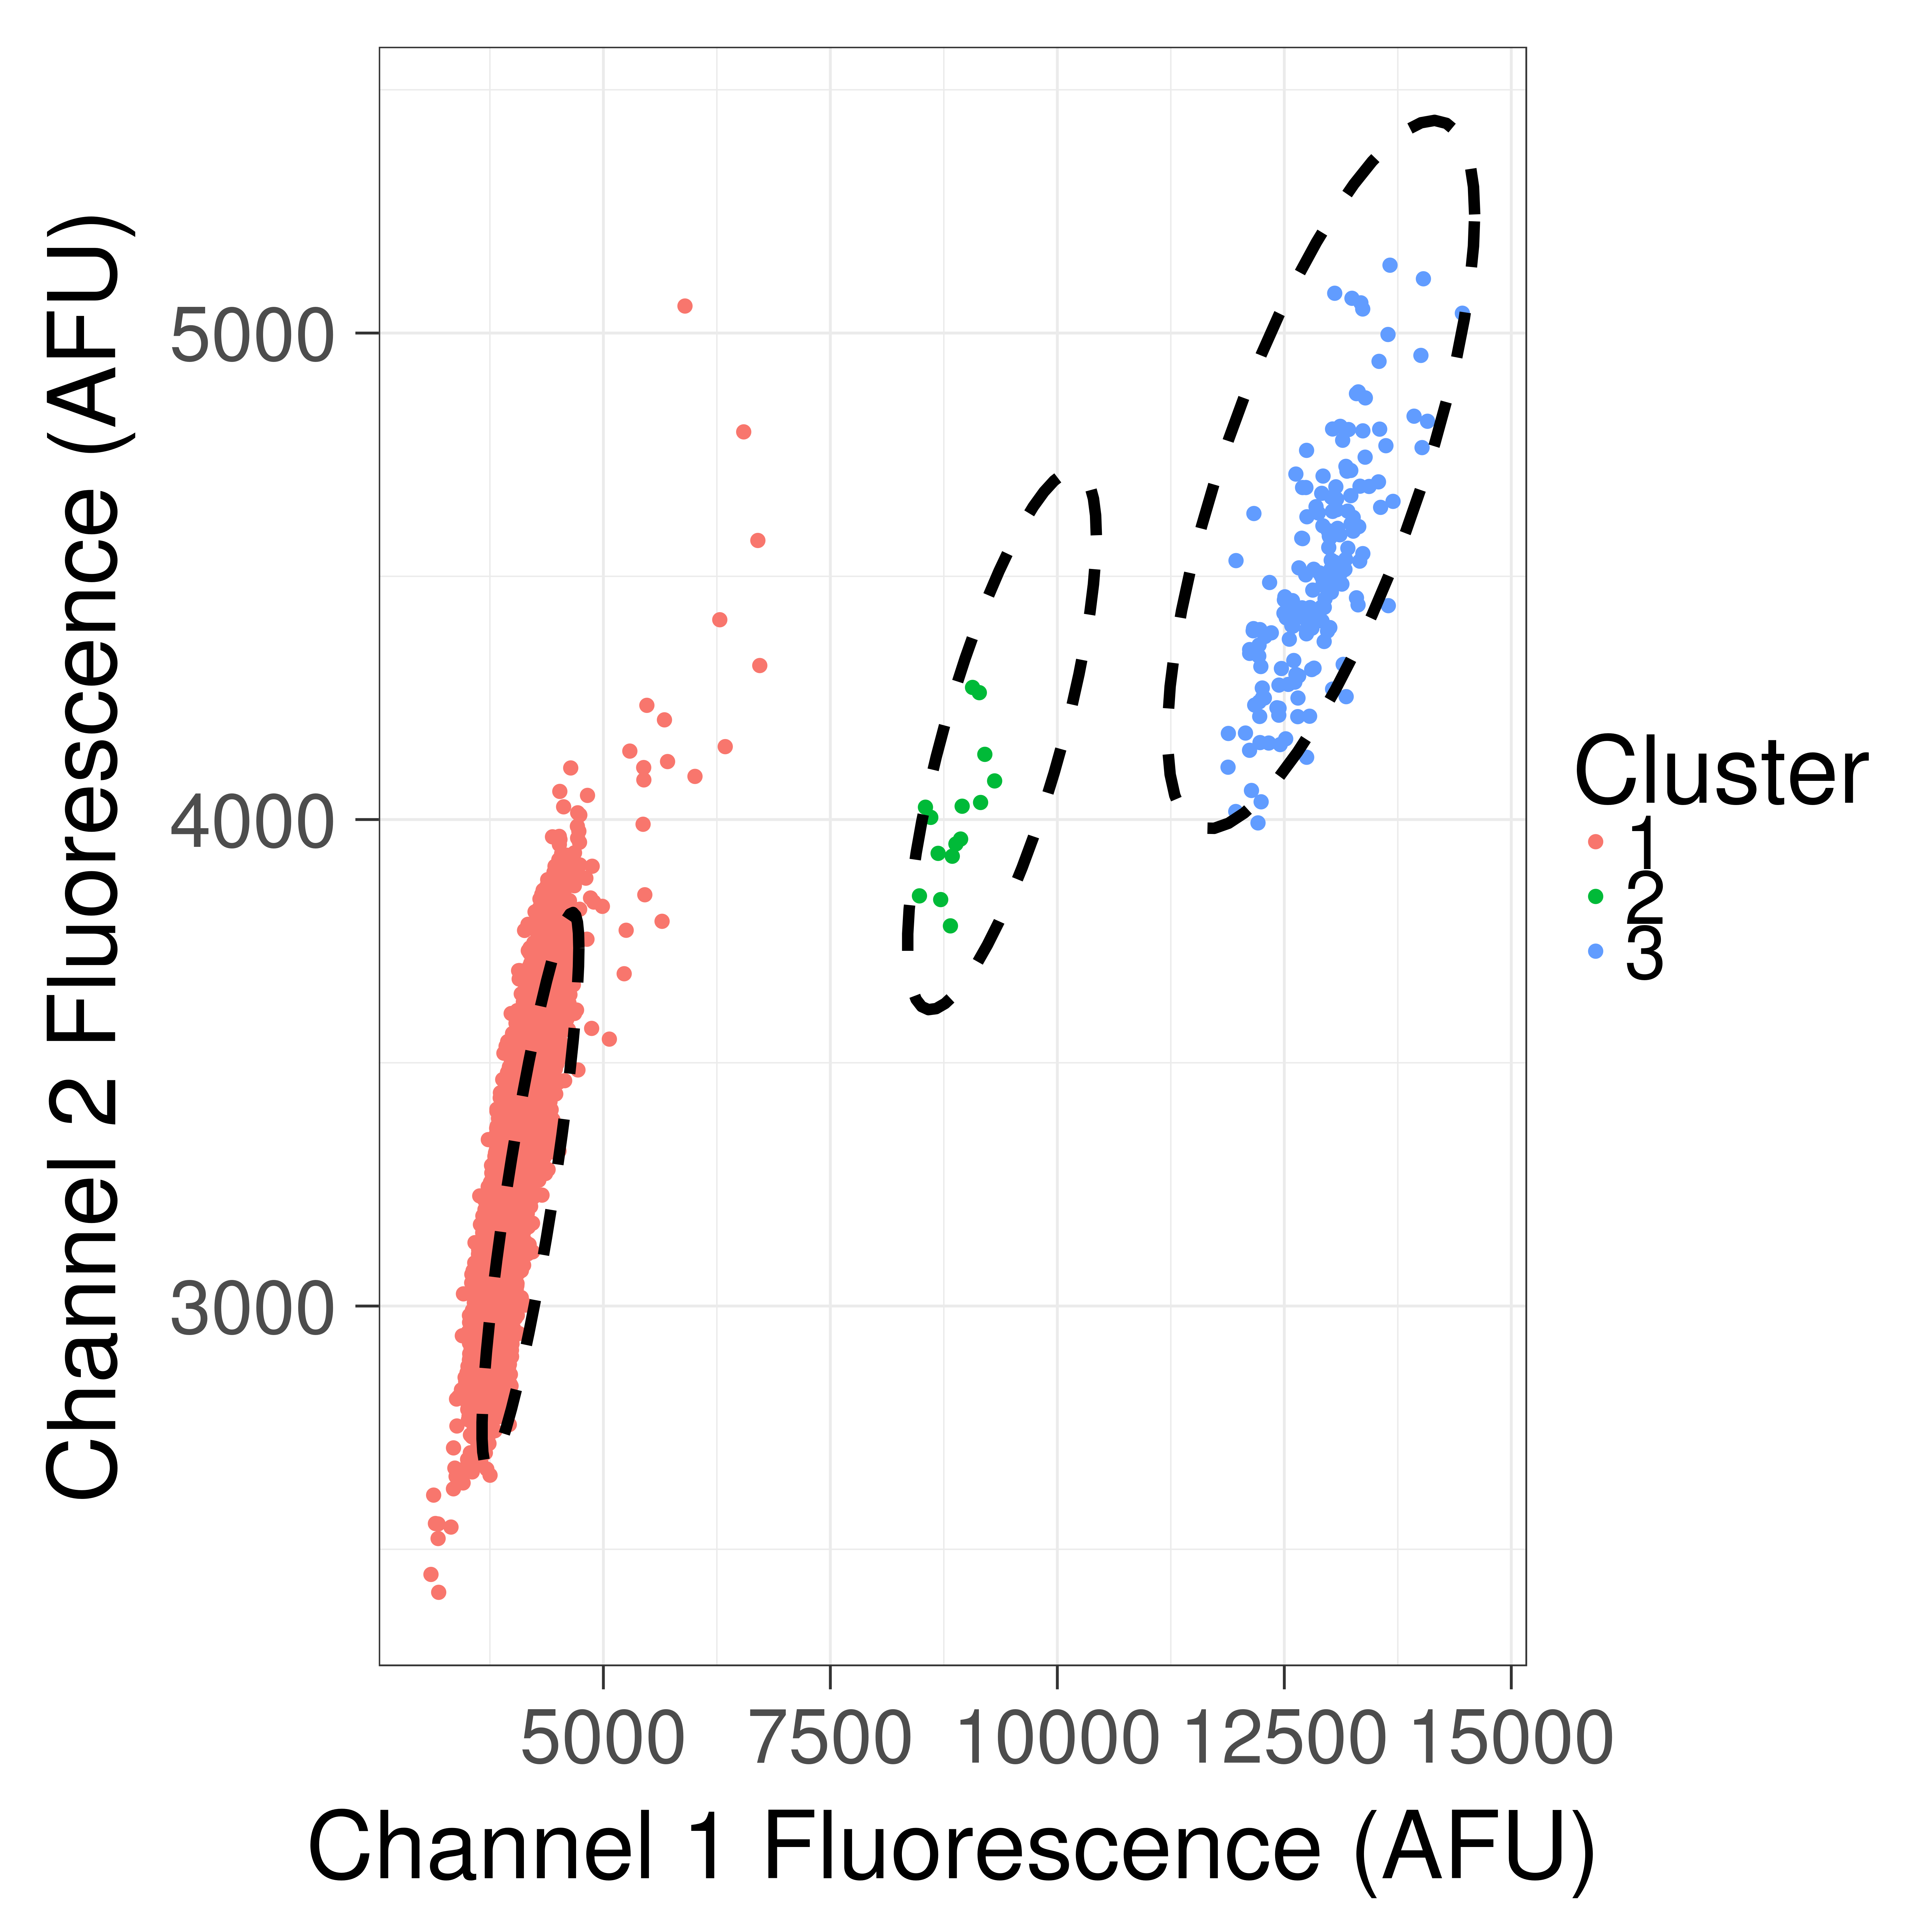

Data behind this chart, as committed beside it:
, Ch1, Ch2, Cluster1Score, Cluster2Score, Cluster3Score, q, cluster
1, 3101, 2448, 0.04848, 1.094, 0.8867, 10.1, 1
2, 3130, 2611, 0.02609, 1.124, 0.9252, 19.45, 1
3, 3150, 2553, 0.03396, 1.1, 0.9036, 14.61, 1
4, 3179, 2552, 0.03492, 1.088, 0.8963, 14.07, 1
5, 3179, 2522, 0.03936, 1.079, 0.8877, 12.38, 1
6, 3186, 2412, 0.05871, 1.049, 0.8563, 8.03, 1
7, 3322, 2546, 0.04068, 1.026, 0.8596, 11.5, 1
8, 3349, 2624, 0.03004, 1.035, 0.8747, 15.78, 1
9, 3349, 2708, 0.02002, 1.056, 0.8984, 24.24, 1
10, 3364, 2667, 0.02504, 1.039, 0.8829, 19.06, 1
11, 3378, 2650, 0.02754, 1.029, 0.8748, 17.17, 1
12, 3382, 2809, 0.01172, 1.068, 0.9196, 42.17, 1
13, 3387, 2753, 0.01631, 1.052, 0.9022, 29.77, 1
14, 3399, 2655, 0.02745, 1.022, 0.8711, 17.13, 1
15, 3404, 2813, 0.01165, 1.06, 0.9155, 42.17, 1
16, 3437, 2828, 0.01098, 1.051, 0.9115, 44.44, 1
17, 3446, 2939, 0.005331, 1.076, 0.9428, 94.26, 1
18, 3452, 2664, 0.0279, 1.002, 0.8605, 16.59, 1
19, 3455, 2636, 0.03173, 0.9943, 0.8523, 14.46, 1
20, 3459, 3025, 0.003806, 1.094, 0.9667, 134.8, 1
21, 3459, 2827, 0.01133, 1.041, 0.9056, 42.73, 1
22, 3477, 2853, 0.009684, 1.04, 0.909, 50.1, 1
23, 3483, 2844, 0.01035, 1.035, 0.9048, 46.63, 1
24, 3487, 2816, 0.01253, 1.026, 0.8954, 38.16, 1
25, 3490, 2823, 0.01207, 1.027, 0.8965, 39.64, 1
26, 3498, 2806, 0.01354, 1.019, 0.8898, 35.09, 1
27, 3498, 2863, 0.009273, 1.034, 0.9065, 52.09, 1
28, 3504, 2685, 0.02675, 0.9862, 0.8537, 17.11, 1
29, 3506, 2788, 0.01535, 1.011, 0.8824, 30.71, 1
30, 3508, 2799, 0.01431, 1.014, 0.8854, 33.04, 1
31, 3508, 2876, 0.008548, 1.033, 0.9079, 56.53, 1
32, 3512, 2679, 0.02777, 0.9818, 0.8502, 16.41, 1
33, 3512, 2788, 0.01542, 1.009, 0.881, 30.51, 1
34, 3513, 2766, 0.01757, 1.003, 0.8745, 26.59, 1
35, 3514, 2793, 0.01496, 1.01, 0.8821, 31.48, 1
36, 3514, 2947, 0.005101, 1.05, 0.928, 96.56, 1
37, 3514, 2874, 0.008756, 1.03, 0.9056, 55.04, 1
38, 3517, 2811, 0.01348, 1.013, 0.8864, 35.07, 1
39, 3518, 2790, 0.01532, 1.007, 0.8802, 30.66, 1
40, 3520, 2858, 0.009813, 1.024, 0.8998, 48.81, 1
41, 3521, 2774, 0.01697, 1.002, 0.8748, 27.52, 1
42, 3524, 2864, 0.009485, 1.024, 0.9004, 50.51, 1
43, 3524, 2889, 0.007906, 1.03, 0.9078, 61.04, 1
44, 3525, 2981, 0.004073, 1.054, 0.9356, 121.7, 1
45, 3525, 2924, 0.006109, 1.039, 0.918, 79.77, 1
46, 3525, 2849, 0.01056, 1.019, 0.8956, 45.15, 1
47, 3526, 2966, 0.004472, 1.05, 0.9308, 110.3, 1
48, 3527, 2878, 0.008581, 1.026, 0.9039, 56.01, 1
49, 3528, 2902, 0.007216, 1.032, 0.9108, 67.05, 1
50, 3528, 2890, 0.007912, 1.029, 0.907, 60.92, 1
51, 3528, 2832, 0.01188, 1.014, 0.8899, 39.87, 1
52, 3529, 2803, 0.01438, 1.006, 0.8811, 32.65, 1
53, 3529, 2883, 0.008301, 1.026, 0.9048, 57.93, 1
54, 3530, 2894, 0.007683, 1.029, 0.9078, 62.77, 1
55, 3530, 2901, 0.007272, 1.031, 0.91, 66.46, 1
56, 3531, 2808, 0.01397, 1.006, 0.8822, 33.66, 1
57, 3531, 2850, 0.01053, 1.017, 0.8945, 45.19, 1
58, 3532, 2894, 0.007707, 1.028, 0.9072, 62.53, 1
59, 3533, 2930, 0.005863, 1.037, 0.918, 83.06, 1
60, 3533, 2778, 0.01677, 0.998, 0.8732, 27.77, 1
... 17,142 more rows
